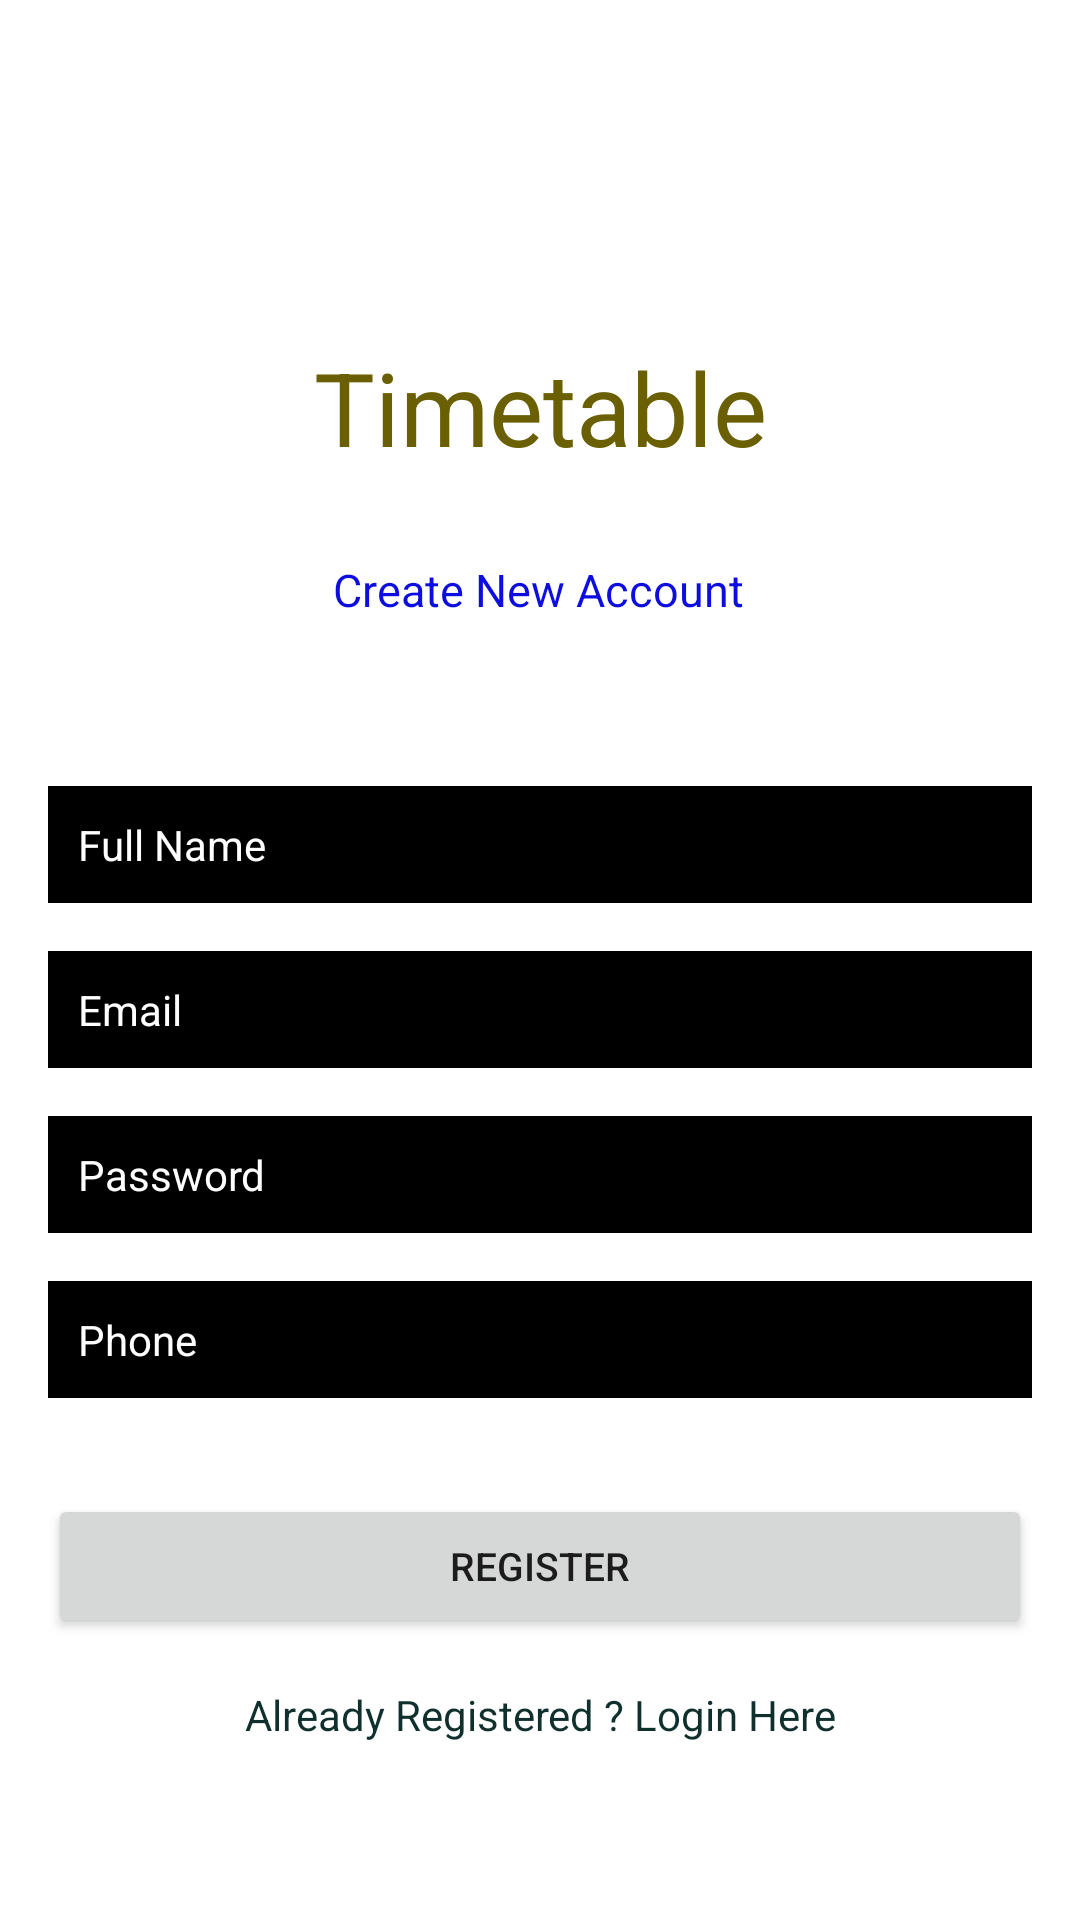

Reconstruct the res/layout file that produces this screen, plus the resources it refers to.
<!-- AndroidManifest.xml: application theme Theme.Authentication_Timetable -->
<!-- res/layout/activity_register.xml -->
<?xml version="1.0" encoding="utf-8"?>
<androidx.constraintlayout.widget.ConstraintLayout xmlns:android="http://schemas.android.com/apk/res/android"
    xmlns:app="http://schemas.android.com/apk/res-auto"
    xmlns:tools="http://schemas.android.com/tools"
    android:layout_width="match_parent"
    android:layout_height="match_parent"
    tools:context=".Register">

    <TextView
        android:id="@+id/textView"
        android:layout_width="wrap_content"
        android:layout_height="wrap_content"
        android:text="Timetable"
        android:textAppearance="@style/TextAppearance.AppCompat.Medium"
        android:textColor="#6A6003"
        android:textSize="34sp"
        app:layout_constraintBottom_toBottomOf="parent"
        app:layout_constraintEnd_toEndOf="parent"
        app:layout_constraintStart_toStartOf="parent"
        app:layout_constraintTop_toTopOf="parent"
        app:layout_constraintVertical_bias="0.19" />

    <TextView
        android:id="@+id/textView2"
        android:layout_width="wrap_content"
        android:layout_height="wrap_content"
        android:layout_marginTop="28dp"
        android:text="Create New Account"
        android:textColor="#0D0DDF"
        android:textSize="15sp"
        app:layout_constraintEnd_toEndOf="parent"
        app:layout_constraintHorizontal_bias="0.498"
        app:layout_constraintStart_toStartOf="parent"
        app:layout_constraintTop_toBottomOf="@+id/textView" />

    <EditText
        android:id="@+id/fullName"
        android:layout_width="0dp"
        android:layout_height="wrap_content"
        android:layout_marginStart="16dp"
        android:layout_marginEnd="16dp"
        android:background="@android:color/black"
        android:ems="10"
        android:hint="Full Name"
        android:inputType="textPersonName"
        android:padding="10dp"
        android:textColor="#FFFFFF"
        android:textColorHint="#FFFFFF"
        android:textSize="14sp"
        app:layout_constraintBottom_toBottomOf="parent"
        app:layout_constraintEnd_toEndOf="parent"
        app:layout_constraintStart_toStartOf="parent"
        app:layout_constraintTop_toBottomOf="@+id/textView2"
        app:layout_constraintVertical_bias="0.13999999" />

    <EditText
        android:id="@+id/Email"
        android:layout_width="0dp"
        android:layout_height="wrap_content"
        android:layout_marginStart="16dp"
        android:layout_marginTop="16dp"
        android:layout_marginEnd="16dp"
        android:ems="10"
        android:hint="Email"
        android:background="@android:color/black"
        android:padding="10dp"
        android:textColor="#FFFFFF"
        android:textColorHint="#FFFFFF"
        android:textSize="14sp"
        android:inputType="textEmailAddress"
        app:layout_constraintEnd_toEndOf="parent"
        app:layout_constraintStart_toStartOf="parent"
        app:layout_constraintTop_toBottomOf="@+id/fullName" />

    <EditText
        android:id="@+id/password"
        android:layout_width="0dp"
        android:layout_height="wrap_content"
        android:layout_marginStart="16dp"
        android:layout_marginTop="16dp"
        android:layout_marginEnd="16dp"
        android:ems="10"
        android:inputType="textPassword"
        android:hint="Password"
        android:background="@android:color/black"
        android:padding="10dp"
        android:textColor="#FFFFFF"
        android:textColorHint="#FFFFFF"
        android:textSize="14sp"
        app:layout_constraintEnd_toEndOf="parent"
        app:layout_constraintStart_toStartOf="parent"
        app:layout_constraintTop_toBottomOf="@+id/Email" />
    <EditText
        android:id="@+id/phone"
        android:layout_width="0dp"
        android:layout_height="wrap_content"
        android:layout_marginStart="16dp"
        android:layout_marginTop="16dp"
        android:layout_marginEnd="16dp"
        android:ems="10"
        android:inputType="textPhonetic"
        android:hint="Phone"
        android:background="@android:color/black"
        android:padding="10dp"
        android:textColor="#FFFFFF"
        android:textColorHint="#FFFFFF"
        android:textSize="14sp"
        app:layout_constraintEnd_toEndOf="parent"
        app:layout_constraintStart_toStartOf="parent"
        app:layout_constraintTop_toBottomOf="@+id/password" />

    <Button
        android:id="@+id/registerBtn"
        android:layout_width="0dp"
        android:layout_height="wrap_content"
        android:layout_marginStart="16dp"
        android:layout_marginTop="32dp"
        android:layout_marginEnd="16dp"
        android:text="Register"
        android:textSize="13sp"
        app:layout_constraintEnd_toEndOf="parent"
        app:layout_constraintStart_toStartOf="parent"
        app:layout_constraintTop_toBottomOf="@+id/phone" />

    <TextView
        android:id="@+id/createText"
        android:layout_width="wrap_content"
        android:layout_height="wrap_content"
        android:layout_marginTop="16dp"
        android:text="Already Registered ? Login Here"
        android:textColor="#10302D"
        app:layout_constraintEnd_toEndOf="parent"
        app:layout_constraintStart_toStartOf="parent"
        app:layout_constraintTop_toBottomOf="@+id/registerBtn" />

    <ProgressBar
        android:id="@+id/progressBar"
        style="?android:attr/progressBarStyle"
        android:layout_width="wrap_content"
        android:layout_height="wrap_content"
        android:visibility="invisible"
        app:layout_constraintBottom_toBottomOf="parent"
        app:layout_constraintEnd_toEndOf="parent"
        app:layout_constraintStart_toStartOf="parent"
        app:layout_constraintTop_toBottomOf="@+id/createText"
        app:layout_constraintVertical_bias="0.26" />

</androidx.constraintlayout.widget.ConstraintLayout>
<!-- resources referenced by this layout -->
<resources>
  <style name="Theme.Authentication_Timetable" parent="Theme.MaterialComponents.DayNight.DarkActionBar">
          
          <item name="colorPrimary">@color/purple_500</item>
          <item name="colorPrimaryVariant">@color/purple_700</item>
          <item name="colorOnPrimary">@color/white</item>
          
          <item name="colorSecondary">@color/teal_200</item>
          <item name="colorSecondaryVariant">@color/teal_700</item>
          <item name="colorOnSecondary">@color/black</item>
          
          <item name="android:statusBarColor" tools:targetApi="l">?attr/colorPrimaryVariant</item>
          
      </style>
  <!-- not gathered from this repository: default colours our renderer supplied (Android Studio template values) -->
  <color name="purple_500">#FF6200EE</color>
  <color name="purple_700">#FF3700B3</color>
  <color name="teal_200">#FF03DAC5</color>
  <color name="teal_700">#FF018786</color>
  <color name="black">#FF000000</color>
  <color name="white">#FFFFFFFF</color>
</resources>
